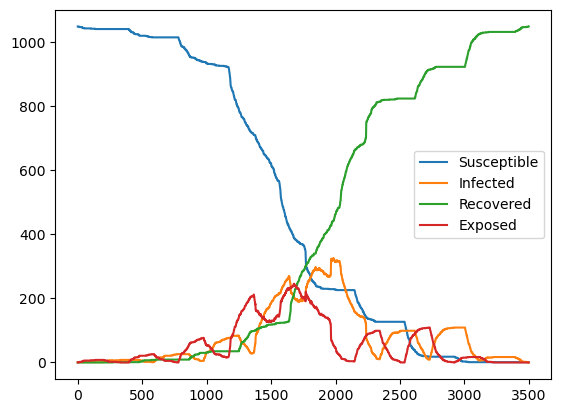

The data file committed next to this chart (first rows):
, Susceptible, Infected, Recovered, Exposed
0, 1049, 1, 0, 0
1, 1049, 1, 0, 0
2, 1049, 1, 0, 0
3, 1049, 1, 0, 0
4, 1049, 1, 0, 0
5, 1049, 1, 0, 0
6, 1048, 1, 0, 1
7, 1048, 1, 0, 1
8, 1048, 1, 0, 1
9, 1048, 1, 0, 1
10, 1048, 1, 0, 1
11, 1048, 1, 0, 1
12, 1048, 1, 0, 1
13, 1048, 1, 0, 1
14, 1048, 1, 0, 1
15, 1048, 1, 0, 1
16, 1047, 1, 0, 2
17, 1047, 1, 0, 2
18, 1047, 1, 0, 2
19, 1047, 1, 0, 2
20, 1047, 1, 0, 2
21, 1047, 1, 0, 2
22, 1047, 1, 0, 2
23, 1047, 1, 0, 2
24, 1047, 1, 0, 2
25, 1047, 1, 0, 2
26, 1047, 1, 0, 2
27, 1047, 1, 0, 2
28, 1047, 1, 0, 2
29, 1047, 1, 0, 2
30, 1047, 1, 0, 2
31, 1047, 1, 0, 2
32, 1047, 1, 0, 2
33, 1047, 1, 0, 2
34, 1046, 1, 0, 3
35, 1046, 1, 0, 3
36, 1046, 1, 0, 3
37, 1045, 1, 0, 4
38, 1045, 1, 0, 4
39, 1044, 1, 0, 5
40, 1044, 1, 0, 5
41, 1044, 1, 0, 5
42, 1044, 1, 0, 5
43, 1044, 1, 0, 5
44, 1044, 1, 0, 5
45, 1044, 1, 0, 5
46, 1044, 1, 0, 5
47, 1044, 1, 0, 5
48, 1044, 1, 0, 5
49, 1044, 1, 0, 5
50, 1044, 1, 0, 5
51, 1043, 1, 0, 6
52, 1043, 1, 0, 6
53, 1043, 1, 0, 6
54, 1043, 1, 0, 6
55, 1043, 1, 0, 6
56, 1043, 1, 0, 6
57, 1043, 1, 0, 6
58, 1043, 1, 0, 6
59, 1043, 1, 0, 6
... 3,439 more rows
